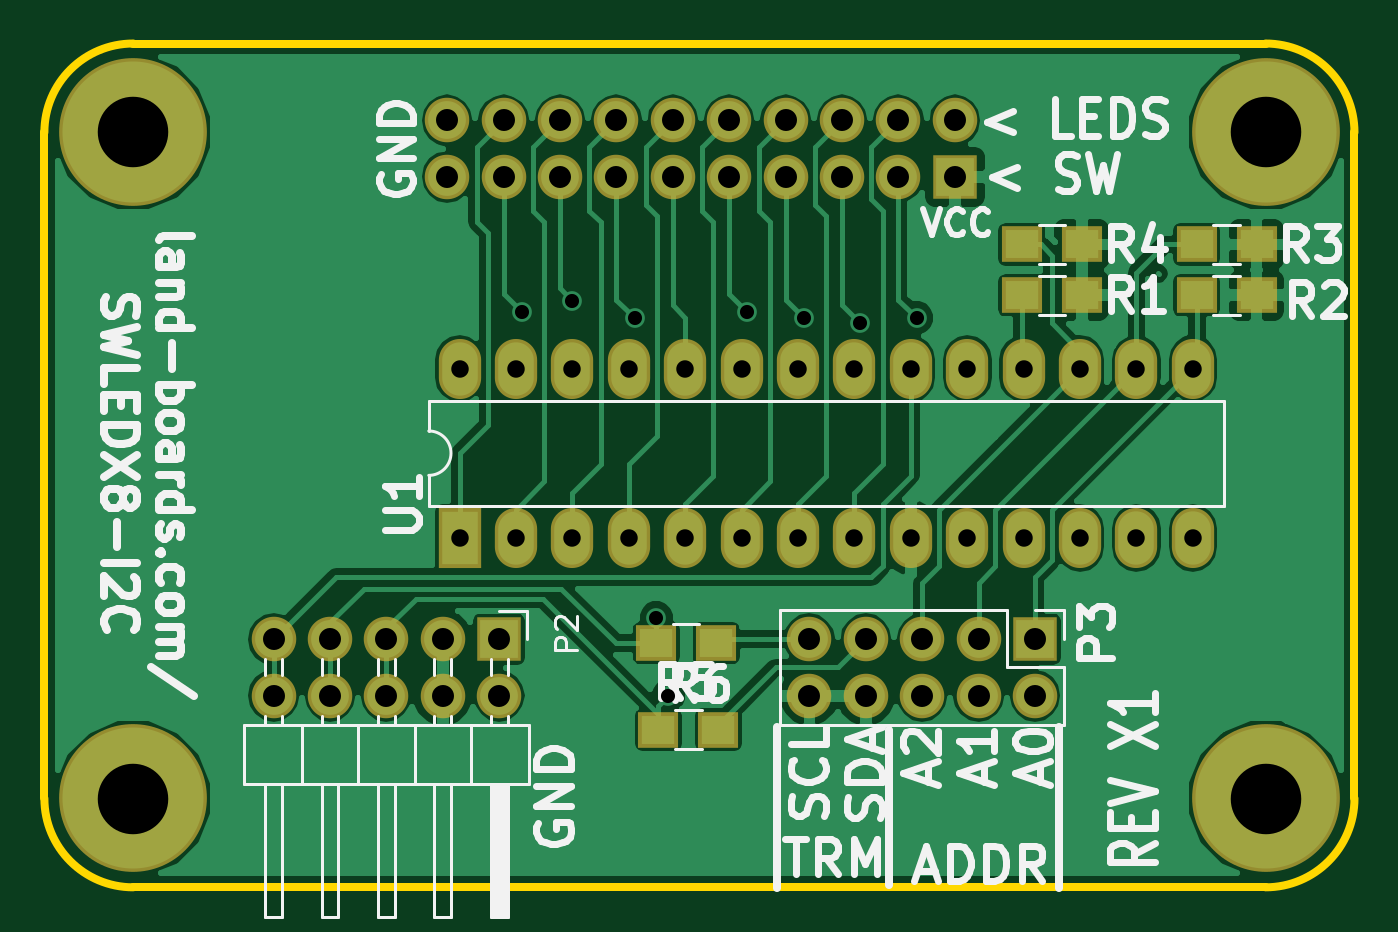
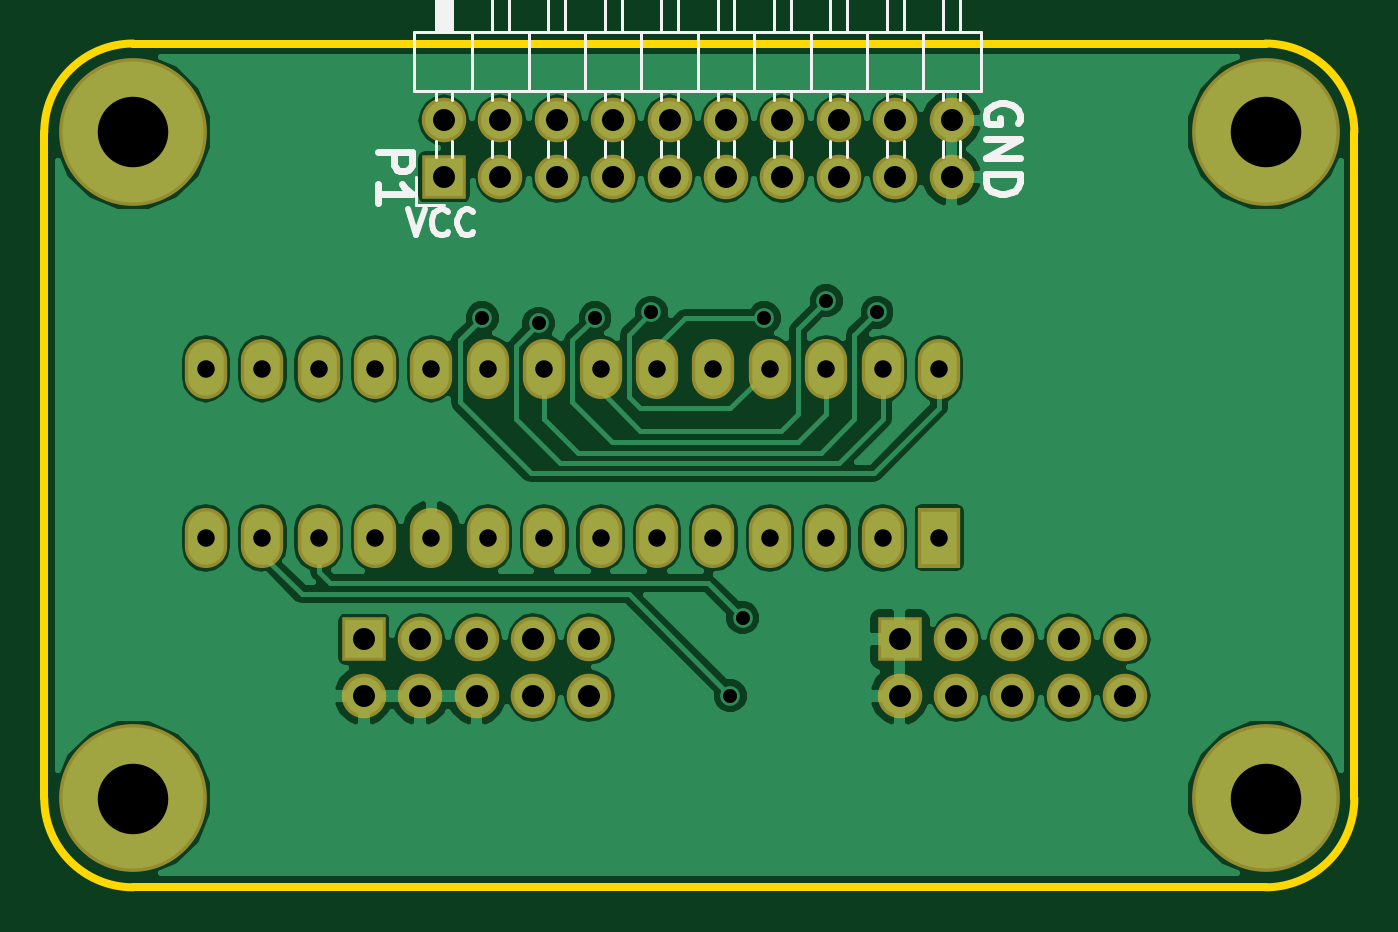
Circuit board: 8 layer files. Board 59.0 x 38.0 mm.
- bottom_copper: SWLEDX8-I2C-B_Cu.gbr (58264 bytes)
- bottom_mask: SWLEDX8-I2C-B_Mask.gbr (2208 bytes)
- bottom_silk: SWLEDX8-I2C-B_SilkS.gbr (8472 bytes)
- outline: SWLEDX8-I2C-Edge_Cuts.gbr (797 bytes)
- top_copper: SWLEDX8-I2C-F_Cu.gbr (54937 bytes)
- top_mask: SWLEDX8-I2C-F_Mask.gbr (2529 bytes)
- top_silk: SWLEDX8-I2C-F_SilkS.gbr (27171 bytes)
- drill: SWLEDX8-I2C.drl (1274 bytes)

=== bottom_copper: SWLEDX8-I2C-B_Cu.gbr (58264 bytes, source omitted) ===
=== bottom_mask: SWLEDX8-I2C-B_Mask.gbr ===
G04 #@! TF.FileFunction,Soldermask,Bot*
%FSLAX46Y46*%
G04 Gerber Fmt 4.6, Leading zero omitted, Abs format (unit mm)*
G04 Created by KiCad (PCBNEW (after 2015-mar-04 BZR unknown)-product) date 5/15/2017 4:50:43 PM*
%MOMM*%
G01*
G04 APERTURE LIST*
%ADD10C,0.150000*%
%ADD11C,6.654800*%
%ADD12R,2.004800X2.004800*%
%ADD13O,2.004800X2.004800*%
%ADD14R,1.904800X2.704800*%
%ADD15O,1.904800X2.704800*%
G04 APERTURE END LIST*
D10*
D11*
X65000000Y-44000000D03*
D12*
X51000000Y-16000000D03*
D13*
X51000000Y-13460000D03*
X48460000Y-16000000D03*
X48460000Y-13460000D03*
X45920000Y-16000000D03*
X45920000Y-13460000D03*
X43380000Y-16000000D03*
X43380000Y-13460000D03*
X40840000Y-16000000D03*
X40840000Y-13460000D03*
X38300000Y-16000000D03*
X38300000Y-13460000D03*
X35760000Y-16000000D03*
X35760000Y-13460000D03*
X33220000Y-16000000D03*
X33220000Y-13460000D03*
X30680000Y-16000000D03*
X30680000Y-13460000D03*
X28140000Y-16000000D03*
X28140000Y-13460000D03*
D11*
X65000000Y-14000000D03*
X14000000Y-14000000D03*
X14000000Y-44000000D03*
D12*
X54610000Y-36830000D03*
D13*
X54610000Y-39370000D03*
X52070000Y-36830000D03*
X52070000Y-39370000D03*
X49530000Y-36830000D03*
X49530000Y-39370000D03*
X46990000Y-36830000D03*
X46990000Y-39370000D03*
X44450000Y-36830000D03*
X44450000Y-39370000D03*
D14*
X28702000Y-32258000D03*
D15*
X61722000Y-24638000D03*
X31242000Y-32258000D03*
X59182000Y-24638000D03*
X33782000Y-32258000D03*
X56642000Y-24638000D03*
X36322000Y-32258000D03*
X54102000Y-24638000D03*
X38862000Y-32258000D03*
X51562000Y-24638000D03*
X41402000Y-32258000D03*
X49022000Y-24638000D03*
X43942000Y-32258000D03*
X46482000Y-24638000D03*
X46482000Y-32258000D03*
X43942000Y-24638000D03*
X49022000Y-32258000D03*
X41402000Y-24638000D03*
X51562000Y-32258000D03*
X38862000Y-24638000D03*
X54102000Y-32258000D03*
X36322000Y-24638000D03*
X56642000Y-32258000D03*
X33782000Y-24638000D03*
X59182000Y-32258000D03*
X31242000Y-24638000D03*
X61722000Y-32258000D03*
X28702000Y-24638000D03*
D12*
X30480000Y-36830000D03*
D13*
X30480000Y-39370000D03*
X27940000Y-36830000D03*
X27940000Y-39370000D03*
X25400000Y-36830000D03*
X25400000Y-39370000D03*
X22860000Y-36830000D03*
X22860000Y-39370000D03*
X20320000Y-36830000D03*
X20320000Y-39370000D03*
M02*

=== bottom_silk: SWLEDX8-I2C-B_SilkS.gbr (8472 bytes, source omitted) ===
=== outline: SWLEDX8-I2C-Edge_Cuts.gbr ===
G04 #@! TF.FileFunction,Profile,NP*
%FSLAX46Y46*%
G04 Gerber Fmt 4.6, Leading zero omitted, Abs format (unit mm)*
G04 Created by KiCad (PCBNEW (after 2015-mar-04 BZR unknown)-product) date 5/15/2017 4:50:43 PM*
%MOMM*%
G01*
G04 APERTURE LIST*
%ADD10C,0.150000*%
%ADD11C,0.381000*%
G04 APERTURE END LIST*
D10*
D11*
X65000000Y-48000000D02*
X14000000Y-48000000D01*
X69000000Y-14000000D02*
X69000000Y-44000000D01*
X14000000Y-10000000D02*
X65000000Y-10000000D01*
X10000000Y-44000000D02*
X10000000Y-14000000D01*
X65000000Y-48000000D02*
G75*
G03X69000000Y-44000000I0J4000000D01*
G01*
X69000000Y-14000000D02*
G75*
G03X65000000Y-10000000I-4000000J0D01*
G01*
X14000000Y-10000000D02*
G75*
G03X10000000Y-14000000I0J-4000000D01*
G01*
X10000000Y-44000000D02*
G75*
G03X14000000Y-48000000I4000000J0D01*
G01*
M02*

=== top_copper: SWLEDX8-I2C-F_Cu.gbr (54937 bytes, source omitted) ===
=== top_mask: SWLEDX8-I2C-F_Mask.gbr ===
G04 #@! TF.FileFunction,Soldermask,Top*
%FSLAX46Y46*%
G04 Gerber Fmt 4.6, Leading zero omitted, Abs format (unit mm)*
G04 Created by KiCad (PCBNEW (after 2015-mar-04 BZR unknown)-product) date 5/15/2017 4:50:43 PM*
%MOMM*%
G01*
G04 APERTURE LIST*
%ADD10C,0.150000*%
%ADD11R,1.804800X1.604800*%
%ADD12C,6.654800*%
%ADD13R,2.004800X2.004800*%
%ADD14O,2.004800X2.004800*%
%ADD15R,1.904800X2.704800*%
%ADD16O,1.904800X2.704800*%
G04 APERTURE END LIST*
D10*
D11*
X56722000Y-21336000D03*
X54022000Y-21336000D03*
X64596000Y-21336000D03*
X61896000Y-21336000D03*
X64596000Y-19050000D03*
X61896000Y-19050000D03*
X56722000Y-19050000D03*
X54022000Y-19050000D03*
X37550000Y-37000000D03*
X40250000Y-37000000D03*
X37650000Y-40900000D03*
X40350000Y-40900000D03*
D12*
X65000000Y-44000000D03*
D13*
X51000000Y-16000000D03*
D14*
X51000000Y-13460000D03*
X48460000Y-16000000D03*
X48460000Y-13460000D03*
X45920000Y-16000000D03*
X45920000Y-13460000D03*
X43380000Y-16000000D03*
X43380000Y-13460000D03*
X40840000Y-16000000D03*
X40840000Y-13460000D03*
X38300000Y-16000000D03*
X38300000Y-13460000D03*
X35760000Y-16000000D03*
X35760000Y-13460000D03*
X33220000Y-16000000D03*
X33220000Y-13460000D03*
X30680000Y-16000000D03*
X30680000Y-13460000D03*
X28140000Y-16000000D03*
X28140000Y-13460000D03*
D12*
X65000000Y-14000000D03*
X14000000Y-14000000D03*
X14000000Y-44000000D03*
D13*
X54610000Y-36830000D03*
D14*
X54610000Y-39370000D03*
X52070000Y-36830000D03*
X52070000Y-39370000D03*
X49530000Y-36830000D03*
X49530000Y-39370000D03*
X46990000Y-36830000D03*
X46990000Y-39370000D03*
X44450000Y-36830000D03*
X44450000Y-39370000D03*
D15*
X28702000Y-32258000D03*
D16*
X61722000Y-24638000D03*
X31242000Y-32258000D03*
X59182000Y-24638000D03*
X33782000Y-32258000D03*
X56642000Y-24638000D03*
X36322000Y-32258000D03*
X54102000Y-24638000D03*
X38862000Y-32258000D03*
X51562000Y-24638000D03*
X41402000Y-32258000D03*
X49022000Y-24638000D03*
X43942000Y-32258000D03*
X46482000Y-24638000D03*
X46482000Y-32258000D03*
X43942000Y-24638000D03*
X49022000Y-32258000D03*
X41402000Y-24638000D03*
X51562000Y-32258000D03*
X38862000Y-24638000D03*
X54102000Y-32258000D03*
X36322000Y-24638000D03*
X56642000Y-32258000D03*
X33782000Y-24638000D03*
X59182000Y-32258000D03*
X31242000Y-24638000D03*
X61722000Y-32258000D03*
X28702000Y-24638000D03*
D13*
X30480000Y-36830000D03*
D14*
X30480000Y-39370000D03*
X27940000Y-36830000D03*
X27940000Y-39370000D03*
X25400000Y-36830000D03*
X25400000Y-39370000D03*
X22860000Y-36830000D03*
X22860000Y-39370000D03*
X20320000Y-36830000D03*
X20320000Y-39370000D03*
M02*

=== top_silk: SWLEDX8-I2C-F_SilkS.gbr (27171 bytes, source omitted) ===
=== drill: SWLEDX8-I2C.drl ===
M48
;DRILL file {kicad (after 2015-mar-04 BZR unknown)-product} date 5/15/2017 4:50:45 PM
;FORMAT={-:-/ absolute / inch / decimal}
FMAT,2
INCH,TZ
T1C0.025
T2C0.031
T3C0.039
T4C0.125
%
G90
G05
M72
T1
X1.24Y-0.87
X1.33Y-0.85
X1.44Y-0.88
X1.4783Y-1.4117
X1.5Y-1.55
X1.64Y-0.87
X1.74Y-0.88
X1.84Y-0.89
X1.94Y-0.88
T2
X1.13Y-0.97
X1.13Y-1.27
X1.23Y-0.97
X1.23Y-1.27
X1.33Y-0.97
X1.33Y-1.27
X1.43Y-0.97
X1.43Y-1.27
X1.53Y-0.97
X1.53Y-1.27
X1.63Y-0.97
X1.63Y-1.27
X1.73Y-0.97
X1.73Y-1.27
X1.83Y-0.97
X1.83Y-1.27
X1.93Y-0.97
X1.93Y-1.27
X2.03Y-0.97
X2.03Y-1.27
X2.13Y-0.97
X2.13Y-1.27
X2.23Y-0.97
X2.23Y-1.27
X2.33Y-0.97
X2.33Y-1.27
X2.43Y-0.97
X2.43Y-1.27
T3
X0.8Y-1.45
X0.8Y-1.55
X0.9Y-1.45
X0.9Y-1.55
X1.Y-1.45
X1.Y-1.55
X1.1Y-1.45
X1.1Y-1.55
X1.1079Y-0.5299
X1.1079Y-0.6299
X1.2Y-1.45
X1.2Y-1.55
X1.2079Y-0.5299
X1.2079Y-0.6299
X1.3079Y-0.5299
X1.3079Y-0.6299
X1.4079Y-0.5299
X1.4079Y-0.6299
X1.5079Y-0.5299
X1.5079Y-0.6299
X1.6079Y-0.5299
X1.6079Y-0.6299
X1.7079Y-0.5299
X1.7079Y-0.6299
X1.75Y-1.45
X1.75Y-1.55
X1.8079Y-0.5299
X1.8079Y-0.6299
X1.85Y-1.45
X1.85Y-1.55
X1.9079Y-0.5299
X1.9079Y-0.6299
X1.95Y-1.45
X1.95Y-1.55
X2.0079Y-0.5299
X2.0079Y-0.6299
X2.05Y-1.45
X2.05Y-1.55
X2.15Y-1.45
X2.15Y-1.55
T4
X0.5512Y-0.5512
X0.5512Y-1.7323
X2.5591Y-0.5512
X2.5591Y-1.7323
T0
M30
